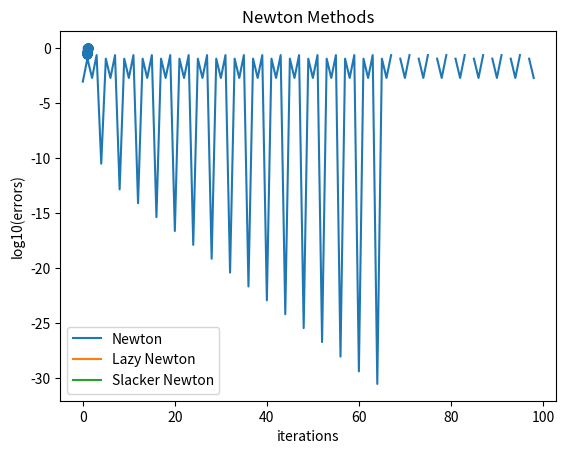

Python code for this plot:
import numpy as np
import math
import time
from numpy.linalg import inv
from numpy.linalg import norm
import matplotlib.pyplot as plt;
def driver():
    x0 = np.array([1., 0.])
    Nmax = 100
    tol = 1e-10
    t = time.time() 
    for j in range(20):
        [xstar,newtxlist,ier,its] = Newton(x0,tol,Nmax);
    elapsed = time.time()-t;
    print("Newton:" + str(xstar));
    err = np.sum((newtxlist-xstar)**2,axis=1);
    plt.plot(np.arange(its),np.log10(err[0:its]), label = "Newton");
    plt.title("Newton Methods")
    plt.xlabel("iterations")
    plt.ylabel("log10(errors)")
    
    t = time.time()
    for j in range(20):
        [xstar,lazyxlist,ier,its] = LazyNewton(x0,tol,Nmax);
    elapsed = time.time()-t
    print("Lazy Newton" + str(xstar));
    err2 = np.sum((lazyxlist-xstar)**2,axis=1);
    plt.plot(np.arange(its),np.log10(err2[0:its]),label = "Lazy Newton");
    
    t = time.time()
    for j in range(20):
        [xstar,slackxlist,ier,its,updates] = SlackerNewton(x0,tol,Nmax);
    elapsed = time.time()-t
    print("Slacker Newton" + str(xstar));
    err2 = np.sum((slackxlist-xstar)**2,axis=1);
    plt.plot(np.arange(its),np.log10(err2[0:its]), label = "Slacker Newton");
    plt.legend()
    plt.show()
    print(updates)
    new = np.array(newtxlist)
    newx = new[:,0]
    newy = new[:,1]
    plt.scatter(newx,newy)
def evalF(x):
    F = np.zeros(2)
    F[0] = 4.*x[0]**2 + x[1]**2 - 4
    F[1] = x[0] + x[1] - np.sin(x[0]-x[1])
    return F
def evalJ(x):
    J = np.array([[8*x[0],2*x[1]],
                 [1-np.cos(x[0]-x[1]),1-np.cos(x[0]-x[1])]])
    return J
def Newton(x0,tol,Nmax):
    ''' inputs: x0 = initial guess, tol = tolerance, Nmax = max its'''
    ''' Outputs: xstar= approx root, ier = error message, its = num its'''
    xlist = np.zeros((Nmax+1,len(x0)));
    xlist[0] = x0;
    for its in range(Nmax):
        J = evalJ(x0);
        F = evalF(x0);
        x1 = x0 - np.linalg.solve(J,F);
        xlist[its+1]=x1;
        if (norm(x1-x0) < tol*norm(x0)):
            xstar = x1
            ier =0
            return[xstar, xlist,ier, its];
        x0 = x1
    xstar = x1
    ier = 1
    return[xstar,xlist,ier,its];
def LazyNewton(x0,tol,Nmax):
    ''' Lazy Newton = use only the inverse of the Jacobian for initial guess'''
    ''' inputs: x0 = initial guess, tol = tolerance, Nmax = max its'''
    ''' Outputs: xstar= approx root, ier = error message, its = num its'''
    xlist = np.zeros((Nmax+1,len(x0)));
    xlist[0] = x0;
    J = evalJ(x0);
    for its in range(Nmax):
        F = evalF(x0)
        x1 = x0 - np.linalg.solve(J,F);
        xlist[its+1]=x1;
        if (norm(x1-x0) < tol*norm(x0)):
            xstar = x1
            ier =0
            return[xstar,xlist, ier,its];
        x0 = x1
    xstar = x1
    ier = 1
    return[xstar,xlist,ier,its];

def SlackerNewton(x0,tol,Nmax):
    ''' Lazy Newton = use only the inverse of the Jacobian for initial guess'''
    ''' inputs: x0 = initial guess, tol = tolerance, Nmax = max its'''
    ''' Outputs: xstar= approx root, ier = error message, its = num its'''
    xlist = np.zeros((Nmax+1,len(x0)));
    xlist[0] = x0;
    J = evalJ(x0);
    updates = 0
    for its in range(Nmax):
        F = evalF(x0)
        x1 = x0 - np.linalg.solve(J,F);
        xlist[its+1]=x1;
        if (norm(x1-x0) < tol*norm(x0)):
            xstar = x1
            ier =0
            return[xstar,xlist, ier,its,updates];
        if np.linalg.norm(evalF(x1)) <= np.linalg.norm(evalF(x0)):
            J = evalJ(x0);
            updates += 1
        x0 = x1
    xstar = x1
    ier = 1
    return[xstar,xlist,ier,its, updates];

if __name__ == '__main__':
    # run the drivers only if this is called from the command line
    driver();